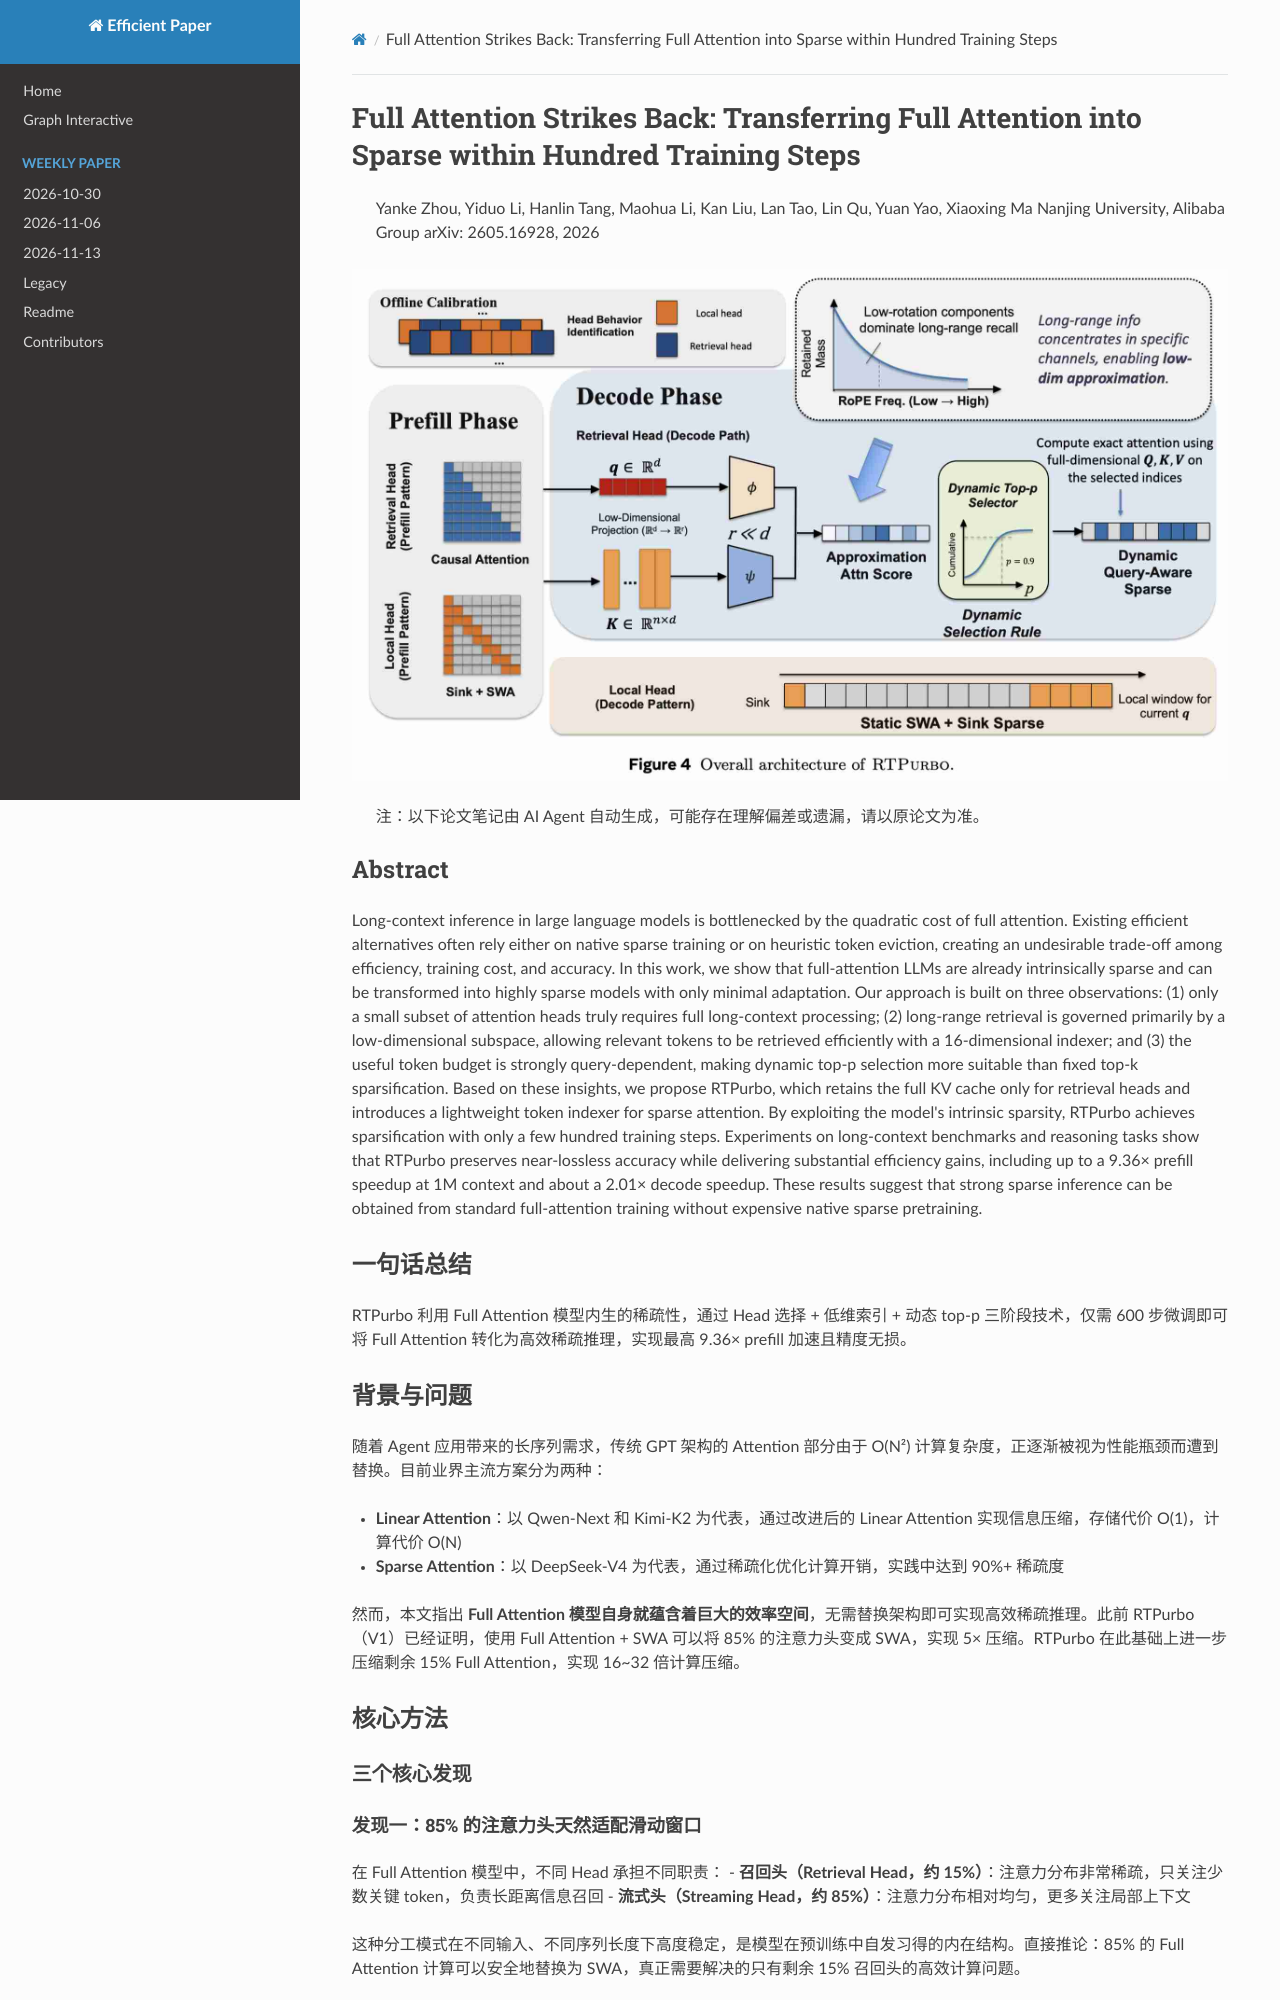

repository: hustzxd/EfficientPaper · page: notes/2026/RTPurbo/note/index.html · generator: mkdocs

# Full Attention Strikes Back: Transferring Full Attention into Sparse within Hundred Training Steps

> Yanke Zhou, Yiduo Li, Hanlin Tang, Maohua Li, Kan Liu, Lan Tao, Lin Qu, Yuan Yao, Xiaoxing Ma
> Nanjing University, Alibaba Group
> arXiv: 2605.16928, 2026

![cover](cover.jpg)

> 注：以下论文笔记由 AI Agent 自动生成，可能存在理解偏差或遗漏，请以原论文为准。

## Abstract

Long-context inference in large language models is bottlenecked by the quadratic cost of full attention. Existing efficient alternatives often rely either on native sparse training or on heuristic token eviction, creating an undesirable trade-off among efficiency, training cost, and accuracy. In this work, we show that full-attention LLMs are already intrinsically sparse and can be transformed into highly sparse models with only minimal adaptation. Our approach is built on three observations: (1) only a small subset of attention heads truly requires full long-context processing; (2) long-range retrieval is governed primarily by a low-dimensional subspace, allowing relevant tokens to be retrieved efficiently with a 16-dimensional indexer; and (3) the useful token budget is strongly query-dependent, making dynamic top-p selection more suitable than fixed top-k sparsification. Based on these insights, we propose RTPurbo, which retains the full KV cache only for retrieval heads and introduces a lightweight token indexer for sparse attention. By exploiting the model's intrinsic sparsity, RTPurbo achieves sparsification with only a few hundred training steps. Experiments on long-context benchmarks and reasoning tasks show that RTPurbo preserves near-lossless accuracy while delivering substantial efficiency gains, including up to a 9.36× prefill speedup at 1M context and about a 2.01× decode speedup. These results suggest that strong sparse inference can be obtained from standard full-attention training without expensive native sparse pretraining.

## 一句话总结

RTPurbo 利用 Full Attention 模型内生的稀疏性，通过 Head 选择 + 低维索引 + 动态 top-p 三阶段技术，仅需 600 步微调即可将 Full Attention 转化为高效稀疏推理，实现最高 9.36× prefill 加速且精度无损。

## 背景与问题

随着 Agent 应用带来的长序列需求，传统 GPT 架构的 Attention 部分由于 O(N²) 计算复杂度，正逐渐被视为性能瓶颈而遭到替换。目前业界主流方案分为两种：

- **Linear Attention**：以 Qwen-Next 和 Kimi-K2 为代表，通过改进后的 Linear Attention 实现信息压缩，存储代价 O(1)，计算代价 O(N)
- **Sparse Attention**：以 DeepSeek-V4 为代表，通过稀疏化优化计算开销，实践中达到 90%+ 稀疏度

然而，本文指出 **Full Attention 模型自身就蕴含着巨大的效率空间**，无需替换架构即可实现高效稀疏推理。此前 RTPurbo（V1）已经证明，使用 Full Attention + SWA 可以将 85% 的注意力头变成 SWA，实现 5× 压缩。RTPurbo 在此基础上进一步压缩剩余 15% Full Attention，实现 16~32 倍计算压缩。

## 核心方法

### 三个核心发现
